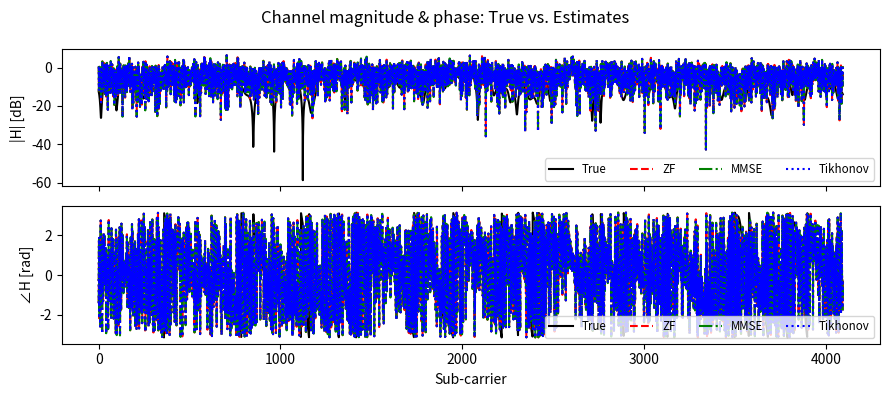
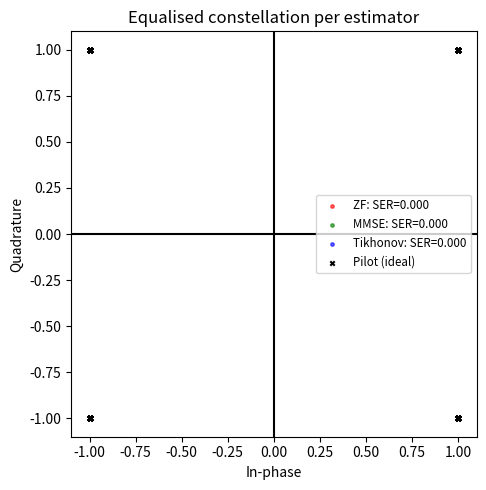

The script that saved these images, in order:
#!/usr/bin/env python3
# ------------------------------------------------------------
# Test-bench: compare ZF, MMSE and Tikhonov channel estimation
# on one known pilot OFDM block (N = 8192, CP = N/4).
# ------------------------------------------------------------
import numpy as np
import matplotlib.pyplot as plt

# ---------- parameters -------------------------------------------------
N      = 8192                 # FFT size
CP     = N // 4               # cyclic prefix
tones  = N//2 - 1             # number of positive data sub-carriers
noise_var = 1e-4              # σ² used in MMSE / Tikh.

# ---------- helper: build conjugate-symmetric QPSK pilot ---------------
rng   = np.random.default_rng(42)
pilot_data = (2*rng.integers(0, 2, tones) - 1) \
           + 1j*(2*rng.integers(0, 2, tones) - 1)     # ±1 ± j

pilot_fd  = np.zeros(N, np.complex64)
pilot_fd[1: N//2]        = pilot_data               # +ve tones
pilot_fd[N//2+1: ]       = np.conj(pilot_data[::-1])  # –ve tones

# ---------- time-domain pilot (+CP) ------------------------------------
pilot_td = np.fft.ifft(pilot_fd).real.astype(np.float32)  # guaranteed real
tx_block = np.concatenate([pilot_td[-CP:], pilot_td])     # one CP+IFFT OFDM

# ---------- build a realistic (difficult) channel ----------------------
Lch = 256                                   # impulse length
exp_decay = np.exp(-np.arange(Lch)/80)      # 10-dB/80-tap decay
h_time = exp_decay * (rng.standard_normal(Lch)
                      + 1j*rng.standard_normal(Lch)) / np.sqrt(2*Lch)
h_time = h_time.astype(np.complex64)

# ---------- transmit through channel (+ AWGN) --------------------------
y_lin = np.convolve(tx_block, h_time, mode='full')
# take first CP+N samples (wrap-around effect OK because CP ≥ Lch)
y_rx  = y_lin[:CP+N]
y_rx  += np.sqrt(noise_var/2)*(rng.standard_normal(CP+N)
                               + 1j*rng.standard_normal(CP+N))

# ---------- receiver: remove CP, FFT -----------------------------------
y_no_cp = y_rx[CP:]
Y_fd    = np.fft.fft(y_no_cp)        # full N
Y_pos   = Y_fd[1:N//2]               # usable positive tones
X_pos   = pilot_data                 # true pilot

# ---------- true channel in freq domain -------------------------------
H_true_full = np.fft.fft(h_time, N)
H_true_pos  = H_true_full[1:N//2]

# ---------- estimator choices ------------------------------------------
eps = 1e-12
H_zf  = Y_pos / (X_pos + eps)

Rhh   = np.mean(np.abs(H_zf)**2)
H_mmse = (Rhh/(Rhh+noise_var)) * H_zf

denom = np.abs(X_pos)**2 + noise_var + eps
H_tikh = (np.conj(X_pos)*Y_pos) / denom

estimators = dict(ZF=H_zf, MMSE=H_mmse, Tikhonov=H_tikh)

# ---------- metrics ----------------------------------------------------
def mse(Hhat):   # mean-square error (unnormalised)
    return np.mean(np.abs(Hhat - H_true_pos)**2)

def nmse(Hhat):  # normalised MSE  (already used before)
    return mse(Hhat) / np.mean(np.abs(H_true_pos)**2)

def ser(eq_sym): # symbol-error rate after equalisation
    dec  = ((eq_sym.real > 0).astype(int),
            (eq_sym.imag > 0).astype(int))
    tru  = ((X_pos.real  > 0).astype(int),
            (X_pos.imag  > 0).astype(int))
    errs = np.any(np.vstack(dec) != np.vstack(tru), axis=0)
    return errs.mean()

# ---------- figure: channel magnitude & phase --------------------------
fig, ax = plt.subplots(2, 1, figsize=(9,4), sharex=True)
ax[0].plot(20*np.log10(np.abs(H_true_pos)+1e-12), 'k', lw=1.5, label='True')
ax[1].plot(np.angle(H_true_pos),                    'k', lw=1.5, label='True')

styles = dict(ZF='r--', MMSE='g-.', Tikhonov='b:')
for name, Hhat in estimators.items():
    ax[0].plot(20*np.log10(np.abs(Hhat)+1e-12), styles[name], label=name)
    ax[1].plot(np.angle(Hhat),                  styles[name], label=name)

ax[0].set_ylabel('|H| [dB]')
ax[1].set_ylabel('∠H [rad]'); ax[1].set_xlabel('Sub-carrier')
ax[0].legend(ncol=4, fontsize='small'); ax[1].legend(ncol=4, fontsize='small')
fig.suptitle('Channel magnitude & phase: True vs. Estimates')
plt.tight_layout(); plt.show()

# ---------- equalise, scatter & SER / MSE ------------------------------
colormap = dict(ZF='r', MMSE='g', Tikhonov='b')
plt.figure(figsize=(5,5))
plt.axhline(0,c='k'); plt.axvline(0,c='k')

for name, Hhat in estimators.items():
    S_eq = Y_pos / (Hhat + eps)
    mse_val  = mse(Hhat)
    nmse_val = nmse(Hhat)
    ser_val  = ser(S_eq)
    print(f'{name:9s}  MSE={mse_val:.4e}   NMSE={nmse_val:.4e}   SER={ser_val:.4f}')
    plt.scatter(S_eq.real, S_eq.imag, c=colormap[name], s=6, alpha=.6,
                label=f'{name}: SER={ser_val:.3f}')

# ideal constellation overlay
plt.scatter(X_pos.real, X_pos.imag, c='k', s=10, marker='x', label='Pilot (ideal)')
plt.gca().set_aspect('equal')
plt.title('Equalised constellation per estimator')
plt.xlabel('In-phase'); plt.ylabel('Quadrature')
plt.legend(fontsize='small'); plt.tight_layout(); plt.show()
